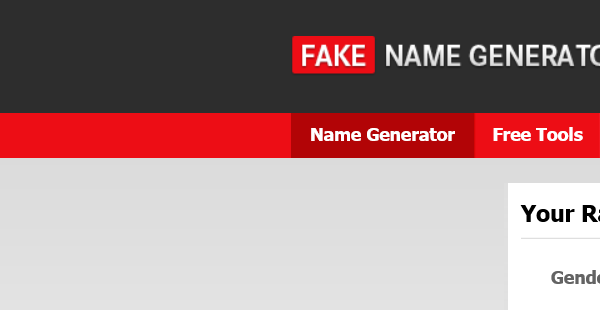
Task: Blank Project
Workflow: Main

Step 1: Attach Browser 'iexplore.exe Generate' in window 'Generate a Random Name - Random, Brazil, United States - Fake Na*'

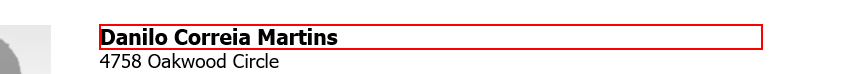
Step 2: get-text from the heading in window 'Generate a Random Name - Random, Brazil, United States - Fake Na*'

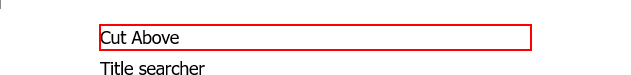
Step 3: get-text from the dd

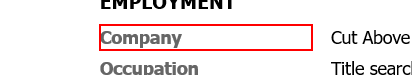
Step 4: Find Element 'DT' on the dt 'Company' in window 'Generate a Random Name - Random, Brazil, United States - Fake Na*'

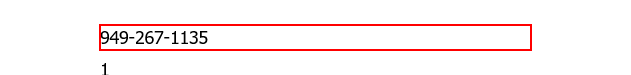
Step 5: get-text from the dd

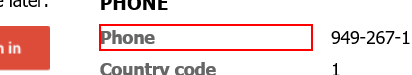
Step 6: Find Element 'DT' on the dt 'Phone' in window 'Generate a Random Name - Random, Brazil, United States - Fake Na*'

Step 7: Attach Browser 'iexplore.exe Automation' in window 'Automation Challenge' (no picture)

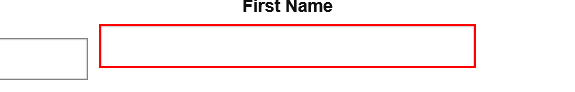
Step 8: type [name] into the text box

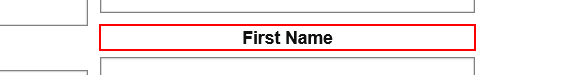
Step 9: Find Element 'First Name' on the label 'First Name'

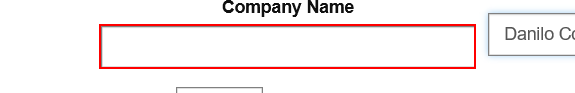
Step 10: type [companyName] into the text box

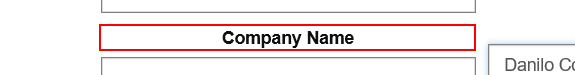
Step 11: Find Element 'Company Name' on the label 'Company Name'

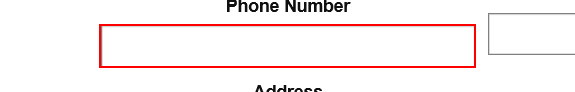
Step 12: type [phoneNumber] into the text box

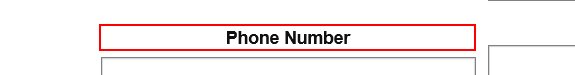
Step 13: Find Element 'Phone Number' on the label 'Phone Number'